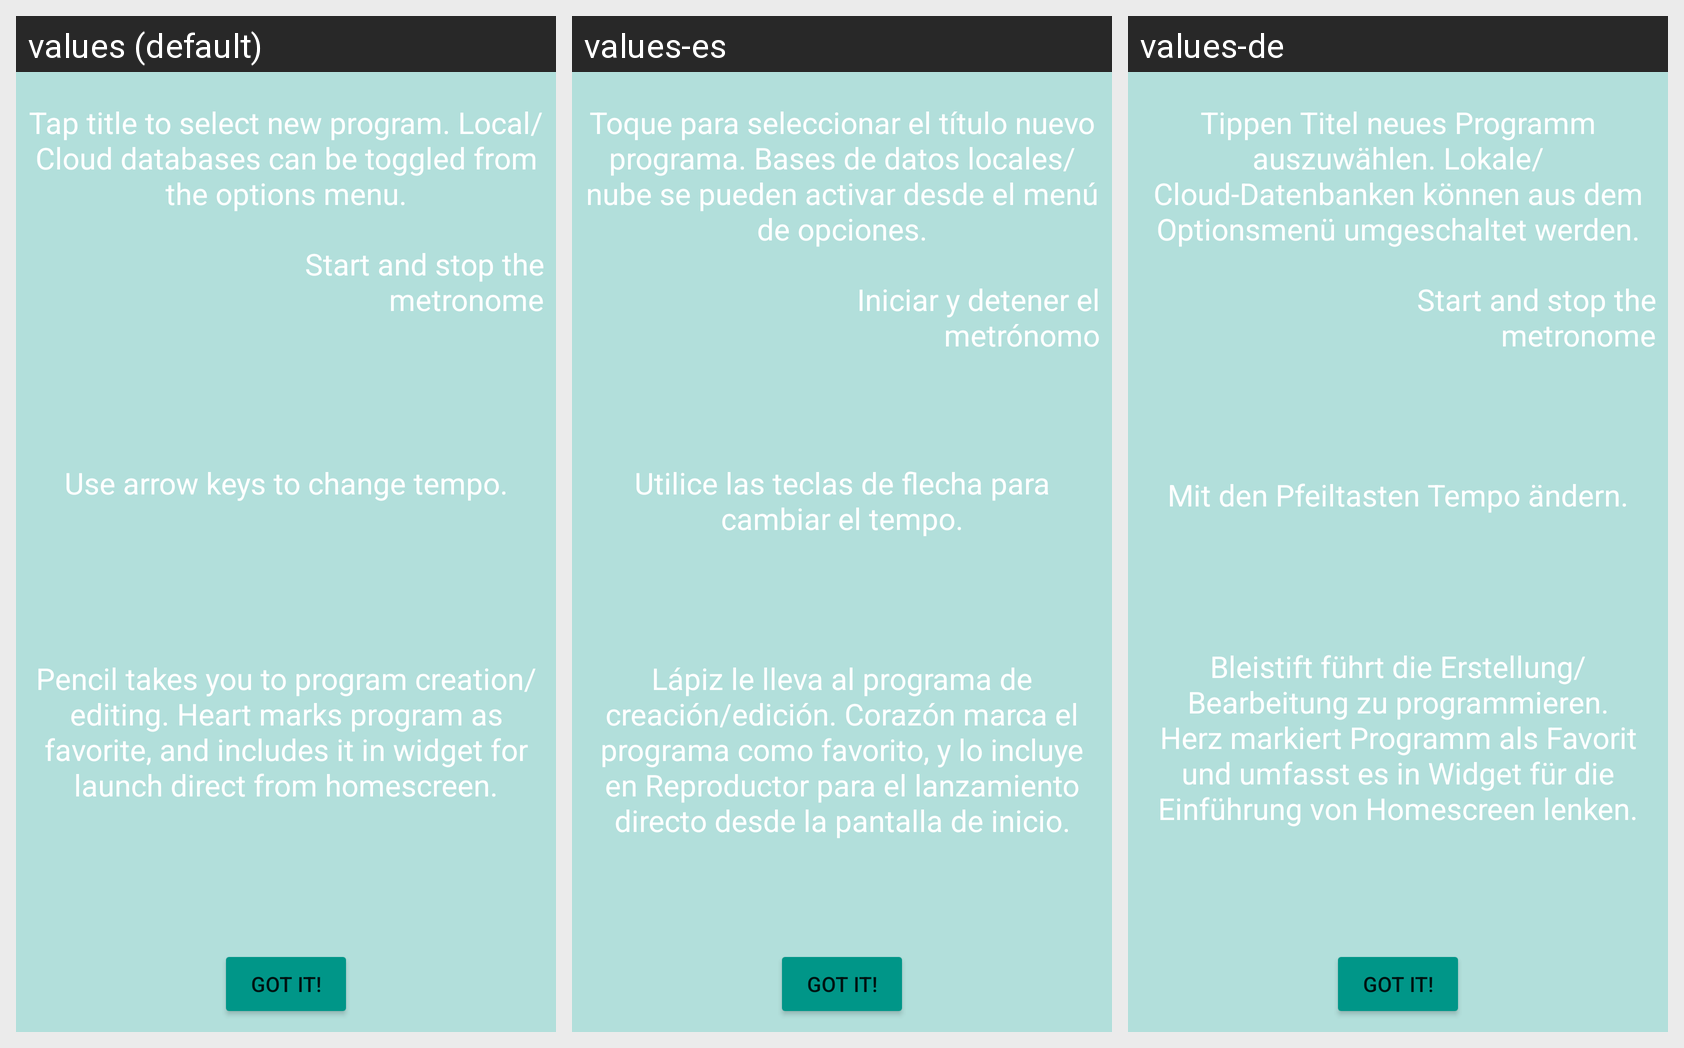

Strings drawn on this Android screen and how each of the app's shown locales translates them:
Android screen res/layout/programmed_metronome_instructions.xml rendered under 3 locales, left to right: values (default), values-es, values-de. Device: Nexus 5 (rendered at 1080×1920; each locale shown at half size, 540×960, under a caption strip naming it); theme AppTheme.
Strings drawn on this screen, with the default value and each locale's value (text and hints the layout hard-codes, and strings that could not be matched under every locale, appear in the picture but are not listed):

select_new_prog_instr
  values: Tap title to select new program. Local/Cloud databases can be toggled from the options menu.
  values-es: Toque para seleccionar el título nuevo programa. Bases de datos locales/nube se pueden activar desde el menú de opciones.
  values-de: Tippen Titel neues Programm auszuwählen. Lokale/Cloud-Datenbanken können aus dem Optionsmenü umgeschaltet werden.

start_stop_met
  values: Start and stop the metronome
  values-es: Iniciar y detener el metrónomo
  values-de: Start and stop the metronome  [not translated; the default value is used]

use_arrows
  values: Use arrow keys to change tempo.
  values-es: Utilice las teclas de flecha para cambiar el tempo.
  values-de: Mit den Pfeiltasten Tempo ändern.

pencil_heart_does_what
  values: Pencil takes you to program creation/editing. Heart marks program as favorite, and includes it in widget for launch direct from homescreen.
  values-es: Lápiz le lleva al programa de creación/edición. Corazón marca el programa como favorito, y lo incluye en Reproductor para el lanzamiento directo desde la pantalla de inicio.
  values-de: Bleistift führt die Erstellung/Bearbeitung zu programmieren. Herz markiert Programm als Favorit und umfasst es in Widget für die Einführung von Homescreen lenken.

okay
  values: Got it!
  values-es: Got it!  [not translated; the default value is used]
  values-de: Got it!  [not translated; the default value is used]
